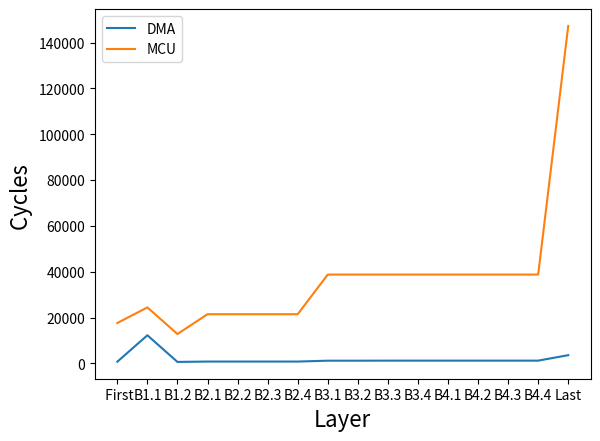

Recreate this plot in Python.
import matplotlib.pyplot as plt
from matplotlib.ticker import FuncFormatter
import pandas as pd
import numpy as np
import csv

x = [' First','B1.1','B1.2','B2.1','B2.2','B2.3','B2.4','B3.1','B3.2','B3.3','B3.4','B4.1','B4.2','B4.3','B4.4','Last']
y_dma = [732,12265,638,798,798,798,798,1178,1178,1194,1198,1194,1198,1198,1198,3584]
y_mcu = [17617,24421,12809,21449,21449,21449,21449,38749,38749,38755,38759,38755,38759,38759,38759,147253]
y_data = [2304,1664,1664,2816,2816,2816,2816,5120,5120,5120,5120,5120,5120,5120,5120,19568]

plt.plot(x, y_dma,label='DMA')
plt.plot(x, y_mcu,label='MCU')
plt.xticks(x)
plt.xlabel('Layer',fontsize=16)
plt.ylabel('Cycles ',fontsize=16)
#plt.title('Interesting Graph\nCheck it out')
plt.legend()
plt.show()
